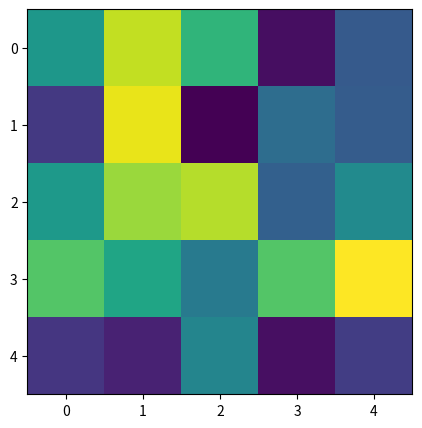

Write Python code to recreate this figure.

from __future__ import print_function

import os
import matplotlib.pyplot as plt
import numpy as np

files = []

fig, ax = plt.subplots(figsize=(5, 5))
for i in range(50):  # 50 frames
    plt.cla()
    plt.imshow(np.random.rand(5, 5), interpolation='nearest')
    fname = '_tmp%03d.png' % i
    print('Saving frame', fname)
    plt.savefig(fname)
    files.append(fname)

print('Making movie animation.mpg - this make take a while')
os.system("mencoder 'mf://_tmp*.png' -mf type=png:fps=10 -ovc lavc -lavcopts vcodec=wmv2 -oac copy -o animation.mpg")
#os.system("convert _tmp*.png animation.mng")

# cleanup
for fname in files:
    os.remove(fname)